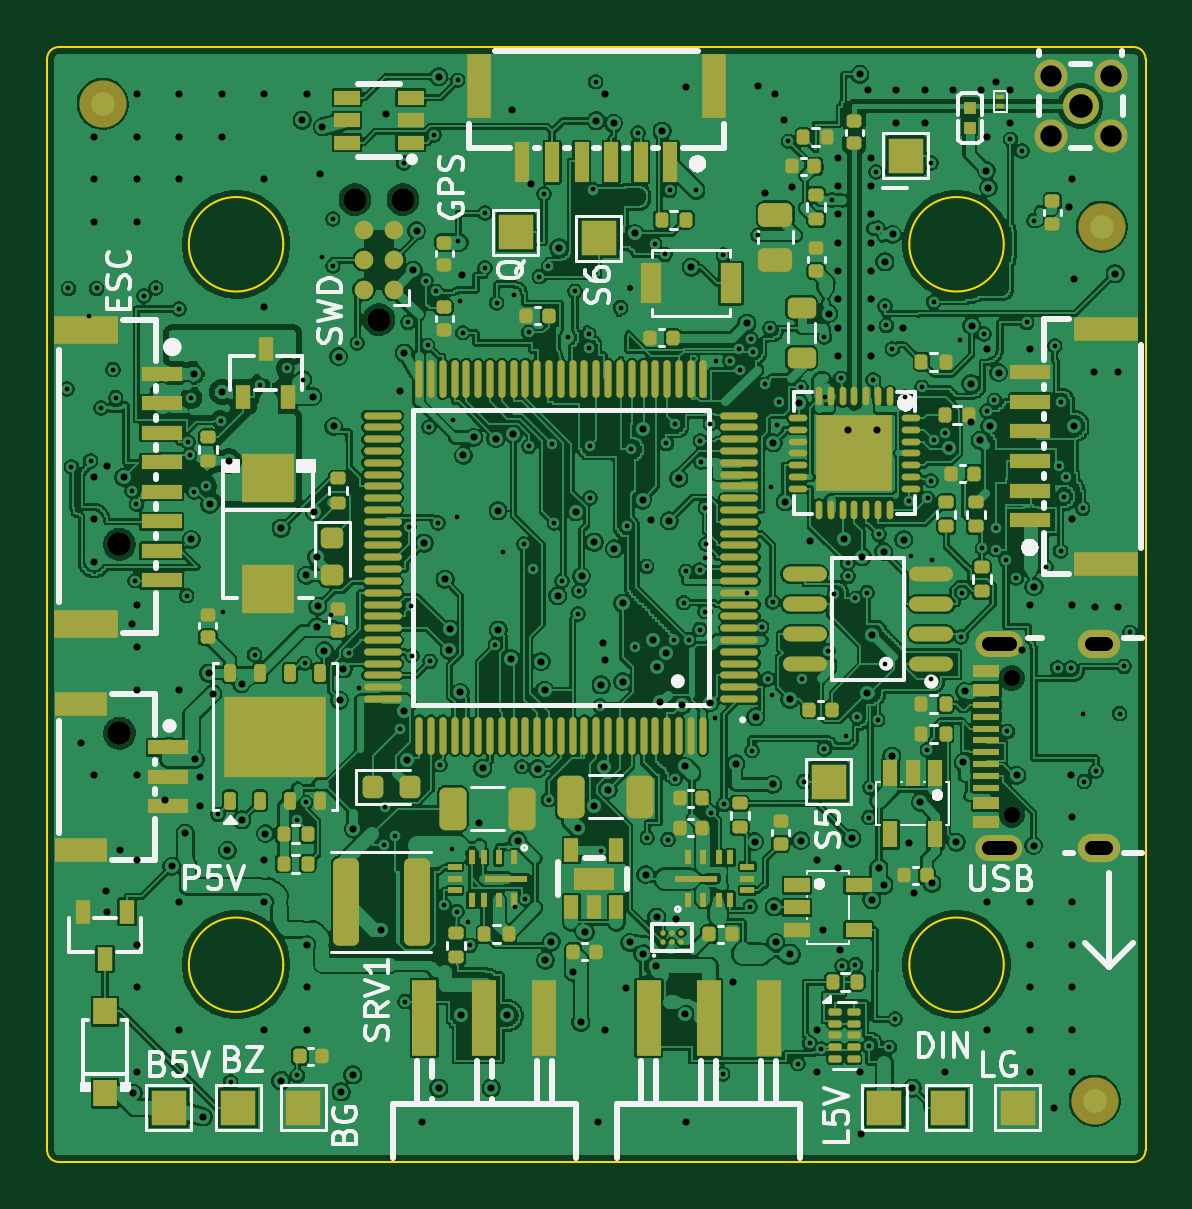
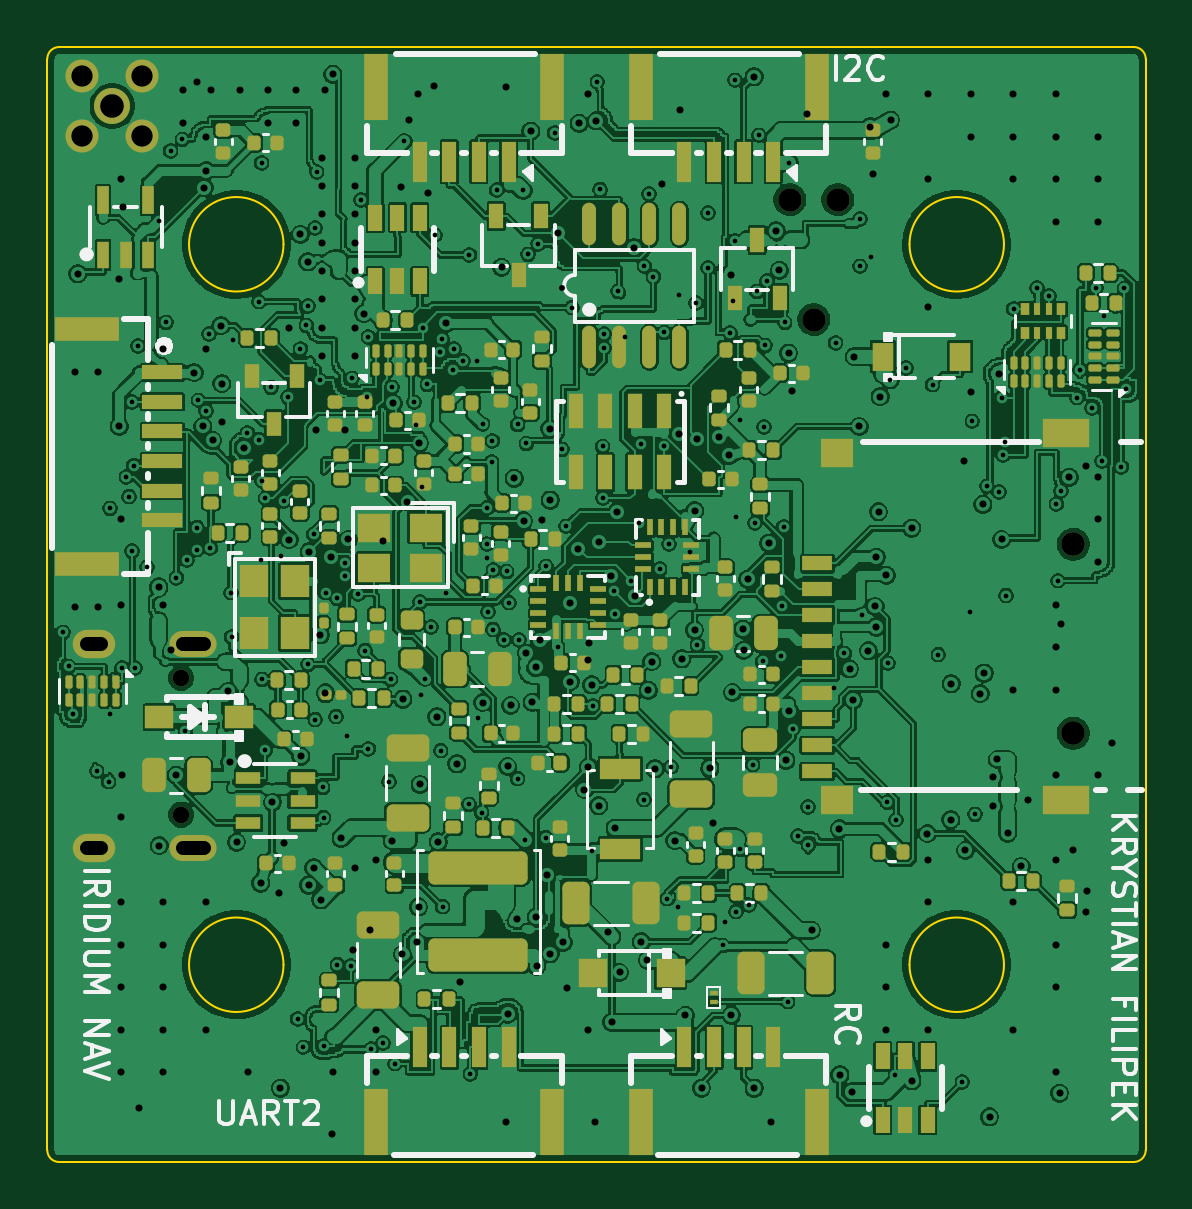
Circuit board: 14 layer files. Board 46.5 x 47.2 mm.
- bottom_copper: NAVCORE-SoOP-B_Cu.gbr (959581 bytes)
- bottom_mask: NAVCORE-SoOP-B_Mask.gbr (17302 bytes)
- paste: NAVCORE-SoOP-B_Paste.gbr (16632 bytes)
- bottom_silk: NAVCORE-SoOP-B_Silkscreen.gbr (38588 bytes)
- outline: NAVCORE-SoOP-Edge_Cuts.gbr (1617 bytes)
- top_copper: NAVCORE-SoOP-F_Cu.gbr (974636 bytes)
- top_mask: NAVCORE-SoOP-F_Mask.gbr (16142 bytes)
- paste: NAVCORE-SoOP-F_Paste.gbr (16027 bytes)
- top_silk: NAVCORE-SoOP-F_Silkscreen.gbr (53093 bytes)
- inner_copper: NAVCORE-SoOP-In1_Cu.gbr (383704 bytes)
- inner_copper: NAVCORE-SoOP-In2_Cu.gbr (753311 bytes)
- inner_copper: NAVCORE-SoOP-In3_Cu.gbr (766495 bytes)
- inner_copper: NAVCORE-SoOP-In4_Cu.gbr (546286 bytes)
- drill: NAVCORE-SoOP.drl (10257 bytes)

=== bottom_copper: NAVCORE-SoOP-B_Cu.gbr (959581 bytes, source omitted) ===
=== bottom_mask: NAVCORE-SoOP-B_Mask.gbr (17302 bytes, source omitted) ===
=== paste: NAVCORE-SoOP-B_Paste.gbr (16632 bytes, source omitted) ===
=== bottom_silk: NAVCORE-SoOP-B_Silkscreen.gbr (38588 bytes, source omitted) ===
=== outline: NAVCORE-SoOP-Edge_Cuts.gbr ===
%TF.GenerationSoftware,KiCad,Pcbnew,9.0.8+dfsg-1*%
%TF.CreationDate,2026-10-09T01:02:39+01:00*%
%TF.ProjectId,NAVCORE-SoOP,4e415643-4f52-4452-9d53-6f4f502e6b69,rev?*%
%TF.SameCoordinates,Original*%
%TF.FileFunction,Profile,NP*%
%FSLAX46Y46*%
G04 Gerber Fmt 4.6, Leading zero omitted, Abs format (unit mm)*
G04 Created by KiCad (PCBNEW 9.0.8+dfsg-1) date 2026-10-09 01:02:39*
%MOMM*%
%LPD*%
G01*
G04 APERTURE LIST*
%TA.AperFunction,Profile*%
%ADD10C,0.100000*%
%TD*%
G04 APERTURE END LIST*
D10*
X99250000Y-99900000D02*
G75*
G02*
X99750000Y-99400000I500000J0D01*
G01*
X99250000Y-146100000D02*
X99250000Y-99900000D01*
X99750000Y-99400000D02*
X145250000Y-99400000D01*
X99750000Y-146600000D02*
G75*
G02*
X99250000Y-146100000I0J500000D01*
G01*
X109250000Y-107750000D02*
G75*
G02*
X105250000Y-107750000I-2000000J0D01*
G01*
X105250000Y-107750000D02*
G75*
G02*
X109250000Y-107750000I2000000J0D01*
G01*
X109250000Y-138250000D02*
G75*
G02*
X105250000Y-138250000I-2000000J0D01*
G01*
X105250000Y-138250000D02*
G75*
G02*
X109250000Y-138250000I2000000J0D01*
G01*
X139750000Y-107750000D02*
G75*
G02*
X135750000Y-107750000I-2000000J0D01*
G01*
X135750000Y-107750000D02*
G75*
G02*
X139750000Y-107750000I2000000J0D01*
G01*
X139750000Y-138250000D02*
G75*
G02*
X135750000Y-138250000I-2000000J0D01*
G01*
X135750000Y-138250000D02*
G75*
G02*
X139750000Y-138250000I2000000J0D01*
G01*
X145250000Y-99400000D02*
G75*
G02*
X145750000Y-99900000I0J-500000D01*
G01*
X145250000Y-146600000D02*
X99750000Y-146600000D01*
X145750000Y-99900000D02*
X145750000Y-146100000D01*
X145750000Y-146100000D02*
G75*
G02*
X145250000Y-146600000I-500000J0D01*
G01*
M02*

=== top_copper: NAVCORE-SoOP-F_Cu.gbr (974636 bytes, source omitted) ===
=== top_mask: NAVCORE-SoOP-F_Mask.gbr (16142 bytes, source omitted) ===
=== paste: NAVCORE-SoOP-F_Paste.gbr (16027 bytes, source omitted) ===
=== top_silk: NAVCORE-SoOP-F_Silkscreen.gbr (53093 bytes, source omitted) ===
=== inner_copper: NAVCORE-SoOP-In1_Cu.gbr (383704 bytes, source omitted) ===
=== inner_copper: NAVCORE-SoOP-In2_Cu.gbr (753311 bytes, source omitted) ===
=== inner_copper: NAVCORE-SoOP-In3_Cu.gbr (766495 bytes, source omitted) ===
=== inner_copper: NAVCORE-SoOP-In4_Cu.gbr (546286 bytes, source omitted) ===
=== drill: NAVCORE-SoOP.drl (10257 bytes, source omitted) ===
